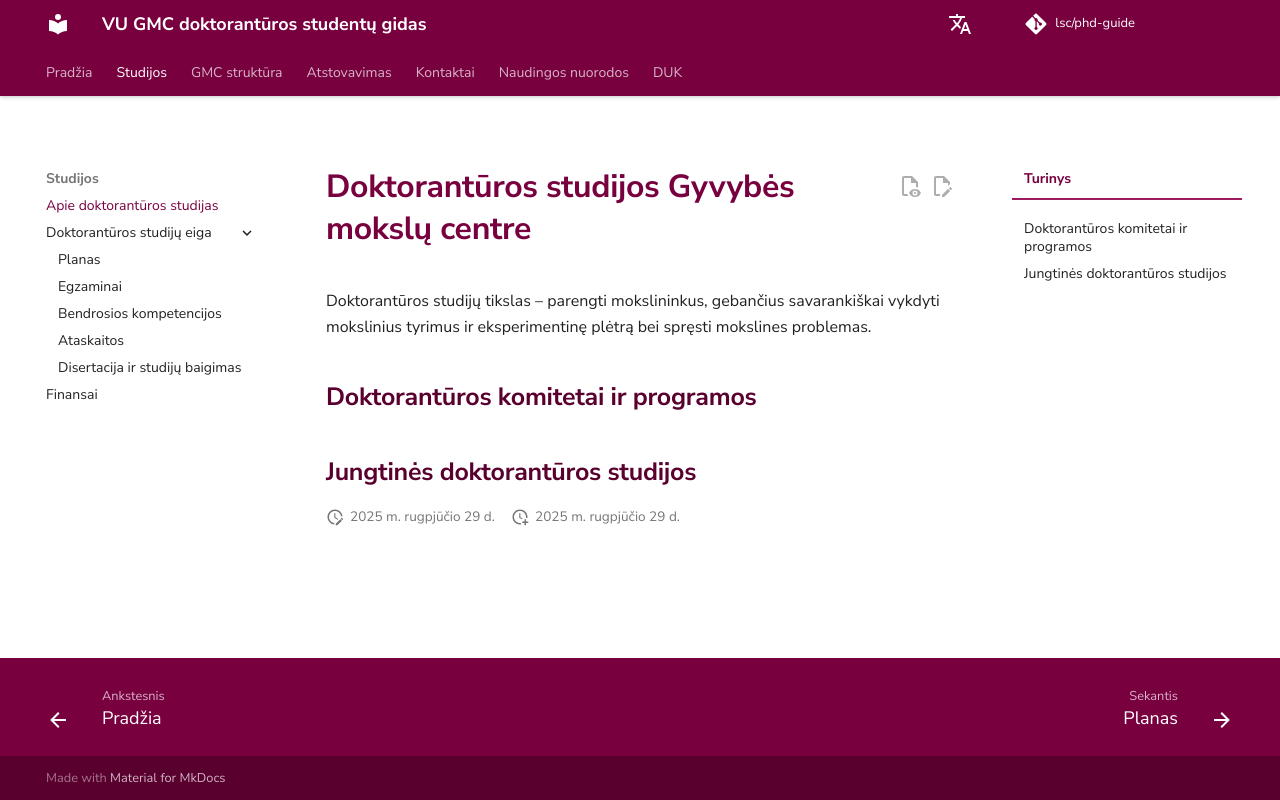

repository: justinaskav/phd-guide · page: studies/about-phd/index.html · generator: mkdocs

# Doktorantūros studijos Gyvybės mokslų centre

Doktorantūros studijų tikslas – parengti mokslininkus, gebančius savarankiškai vykdyti mokslinius tyrimus ir eksperimentinę plėtrą bei spręsti mokslines problemas.

## Doktorantūros komitetai ir programos

## Jungtinės doktorantūros studijos
